Dataset: dataset (GitHub, hanamant1828-max/FakecurrenyDetection). Classes: fake currency, genuine currency.

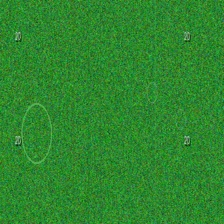
Label: fake currency

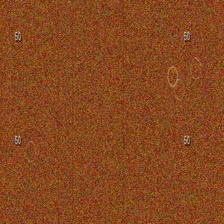
Label: fake currency

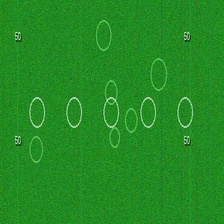
Label: genuine currency

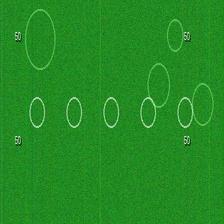
Label: genuine currency

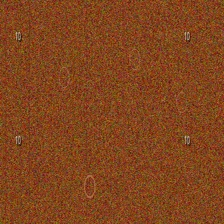
Label: fake currency

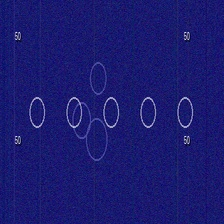
Label: genuine currency
